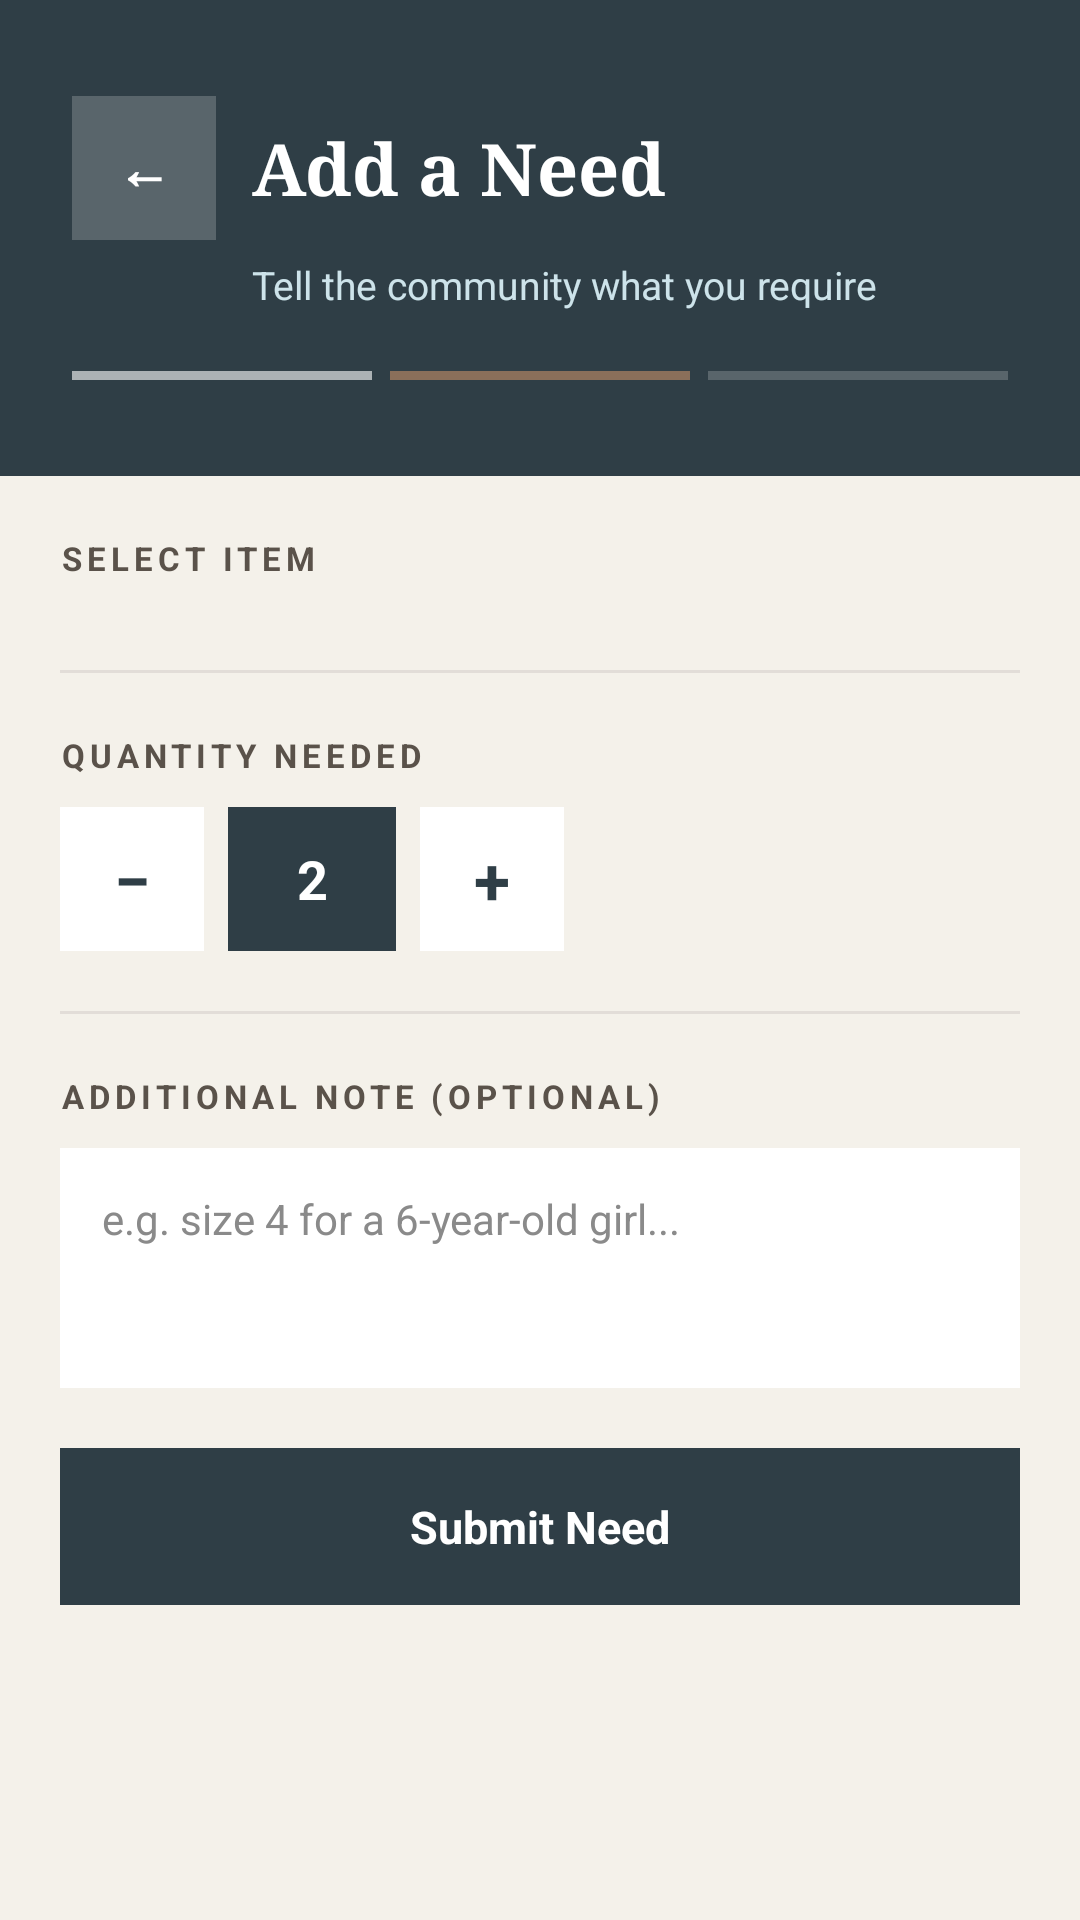

Layout XML and referenced resources for this Android screen:
<!-- AndroidManifest.xml: application theme Theme.LendAHand -->
<!-- res/layout/add_a_need.xml -->
<?xml version="1.0" encoding="utf-8"?>
<LinearLayout xmlns:android="http://schemas.android.com/apk/res/android"
    android:layout_width="match_parent"
    android:layout_height="match_parent"
    android:orientation="vertical"
    android:background="#F4F1EA">

    
    
    
    <LinearLayout
        android:layout_width="match_parent"
        android:layout_height="wrap_content"
        android:orientation="vertical"
        android:background="#2F3E46"
        android:paddingStart="24dp"
        android:paddingEnd="24dp"
        android:paddingTop="32dp"
        android:paddingBottom="20dp">

        
        <LinearLayout
            android:layout_width="match_parent"
            android:layout_height="wrap_content"
            android:orientation="horizontal"
            android:gravity="center_vertical"
            android:baselineAligned="false">

            <LinearLayout
                android:id="@+id/btnBack"
                android:layout_width="48dp"
                android:layout_height="48dp"
                android:orientation="horizontal"
                android:gravity="center"
                android:background="#33FFFFFF"
                android:clickable="true"
                android:focusable="true"
                android:contentDescription="@string/back_arrow">

                <TextView
                    android:layout_width="wrap_content"
                    android:layout_height="wrap_content"
                    android:text="@string/back_arrow"
                    android:textSize="18sp"
                    android:textColor="#FFFFFF"
                    android:textStyle="bold"/>
            </LinearLayout>

            <TextView
                android:layout_width="wrap_content"
                android:layout_height="wrap_content"
                android:text="@string/add_need_title"
                android:textSize="24sp"
                android:textStyle="bold"
                android:textColor="#FFFFFF"
                android:layout_marginStart="12dp"
                android:fontFamily="serif"/>
        </LinearLayout>

        
        <TextView
            android:layout_width="wrap_content"
            android:layout_height="wrap_content"
            android:text="@string/add_need_subtitle"
            android:textSize="13sp"
            android:textColor="#CDE3EA"
            android:layout_marginTop="6dp"
            android:layout_marginStart="60dp"/>

        
        <LinearLayout
            android:layout_width="match_parent"
            android:layout_height="wrap_content"
            android:orientation="horizontal"
            android:baselineAligned="false"
            android:layout_marginTop="20dp">

            <View
                android:layout_width="0dp"
                android:layout_height="3dp"
                android:layout_weight="1"
                android:background="#99FFFFFF"
                android:layout_marginEnd="6dp"/>

            <View
                android:layout_width="0dp"
                android:layout_height="3dp"
                android:layout_weight="1"
                android:background="#8A6F5A"
                android:layout_marginEnd="6dp"/>

            <View
                android:layout_width="0dp"
                android:layout_height="3dp"
                android:layout_weight="1"
                android:background="#33FFFFFF"/>
        </LinearLayout>
    </LinearLayout>

    
    
    
    <HorizontalScrollView
        android:layout_width="match_parent"
        android:layout_height="wrap_content"
        android:background="#2F3E46"
        android:scrollbars="none"
        android:paddingStart="16dp"
        android:paddingEnd="16dp"
        android:paddingBottom="12dp"
        android:clipToPadding="false">

        <LinearLayout
            android:id="@+id/categoryTabsContainer"
            android:layout_width="wrap_content"
            android:layout_height="wrap_content"
            android:orientation="horizontal"/>
    </HorizontalScrollView>

    
    
    
    <ScrollView
        android:layout_width="match_parent"
        android:layout_height="0dp"
        android:layout_weight="1"
        android:padding="20dp"
        android:clipToPadding="false">

        <LinearLayout
            android:layout_width="match_parent"
            android:layout_height="wrap_content"
            android:orientation="vertical">

            
            <TextView
                android:layout_width="wrap_content"
                android:layout_height="wrap_content"
                android:text="SELECT ITEM"
                android:textSize="11sp"
                android:textStyle="bold"
                android:textColor="#5A524A"
                android:letterSpacing="0.15"
                android:layout_marginBottom="10dp"/>

            
            <LinearLayout
                android:id="@+id/itemGridContainer"
                android:layout_width="match_parent"
                android:layout_height="wrap_content"
                android:orientation="vertical"
                android:layout_marginBottom="20dp"/>

            
            <View
                android:layout_width="match_parent"
                android:layout_height="1dp"
                android:background="#E2DDD8"
                android:layout_marginBottom="20dp"/>

            
            <TextView
                android:layout_width="wrap_content"
                android:layout_height="wrap_content"
                android:text="QUANTITY NEEDED"
                android:textSize="11sp"
                android:textStyle="bold"
                android:textColor="#5A524A"
                android:letterSpacing="0.15"
                android:layout_marginBottom="10dp"/>

            <LinearLayout
                android:layout_width="wrap_content"
                android:layout_height="wrap_content"
                android:orientation="horizontal"
                android:gravity="center_vertical"
                android:layout_marginBottom="20dp">

                <TextView
                    android:id="@+id/btnQtyMinus"
                    android:layout_width="48dp"
                    android:layout_height="48dp"
                    android:gravity="center"
                    android:text="@string/minus"
                    android:textSize="22sp"
                    android:textStyle="bold"
                    android:textColor="#2F3E46"
                    android:background="#FFFFFF"
                    android:clickable="true"
                    android:focusable="true"
                    android:contentDescription="@string/qty_decrease"/>

                <TextView
                    android:id="@+id/tvQtyDisplay"
                    android:layout_width="56dp"
                    android:layout_height="48dp"
                    android:gravity="center"
                    android:text="@string/two"
                    android:textSize="18sp"
                    android:textStyle="bold"
                    android:textColor="#FFFFFF"
                    android:background="#2F3E46"
                    android:layout_marginStart="8dp"
                    android:layout_marginEnd="8dp"/>

                <TextView
                    android:id="@+id/btnQtyPlus"
                    android:layout_width="48dp"
                    android:layout_height="48dp"
                    android:gravity="center"
                    android:text="@string/plus_symbol"
                    android:textSize="22sp"
                    android:textStyle="bold"
                    android:textColor="#2F3E46"
                    android:background="#FFFFFF"
                    android:clickable="true"
                    android:focusable="true"
                    android:contentDescription="@string/qty_increase"/>
            </LinearLayout>

            
            <View
                android:layout_width="match_parent"
                android:layout_height="1dp"
                android:background="#E2DDD8"
                android:layout_marginBottom="20dp"/>

            
            <TextView
                android:layout_width="wrap_content"
                android:layout_height="wrap_content"
                android:text="ADDITIONAL NOTE (OPTIONAL)"
                android:textSize="11sp"
                android:textStyle="bold"
                android:textColor="#5A524A"
                android:letterSpacing="0.15"
                android:layout_marginBottom="10dp"/>

            <EditText
                android:id="@+id/etNote"
                android:layout_width="match_parent"
                android:layout_height="wrap_content"
                android:minHeight="80dp"
                android:gravity="top"
                android:background="#FFFFFF"
                android:padding="14dp"
                android:hint="@string/note_hint"
                android:textColorHint="#8A8A8A"
                android:textSize="14sp"
                android:textColor="#1A1A1A"
                android:inputType="textMultiLine"
                android:autofillHints="no"
                android:layout_marginBottom="20dp"/>

            
            <LinearLayout
                android:id="@+id/btnSubmitNeed"
                android:layout_width="match_parent"
                android:layout_height="wrap_content"
                android:orientation="horizontal"
                android:gravity="center"
                android:background="#2F3E46"
                android:padding="16dp"
                android:clickable="true"
                android:focusable="true"
                android:layout_marginBottom="8dp">

                <TextView
                    android:layout_width="wrap_content"
                    android:layout_height="wrap_content"
                    android:text="@string/submit_need"
                    android:textSize="15sp"
                    android:textStyle="bold"
                    android:textColor="#FFFFFF"/>
            </LinearLayout>

        </LinearLayout>
    </ScrollView>

</LinearLayout>
<!-- resources referenced by this layout -->
<resources>
  <string name="add_need_subtitle">Tell the community what you require</string>
  <string name="add_need_title">Add a Need</string>
  <string name="back_arrow">←</string>
  <string name="minus">−</string>
  <string name="note_hint">e.g. size 4 for a 6-year-old girl...</string>
  <string name="plus_symbol">+</string>
  <string name="qty_decrease">Decrease quantity</string>
  <string name="qty_increase">Increase quantity</string>
  <string name="submit_need">Submit Need</string>
  <string name="two">2</string>
  <style name="Theme.LendAHand" parent="Base.Theme.LendAHand" />
  <style name="Base.Theme.LendAHand" parent="Theme.Material3.DayNight.NoActionBar">
          
          
      </style>
</resources>
